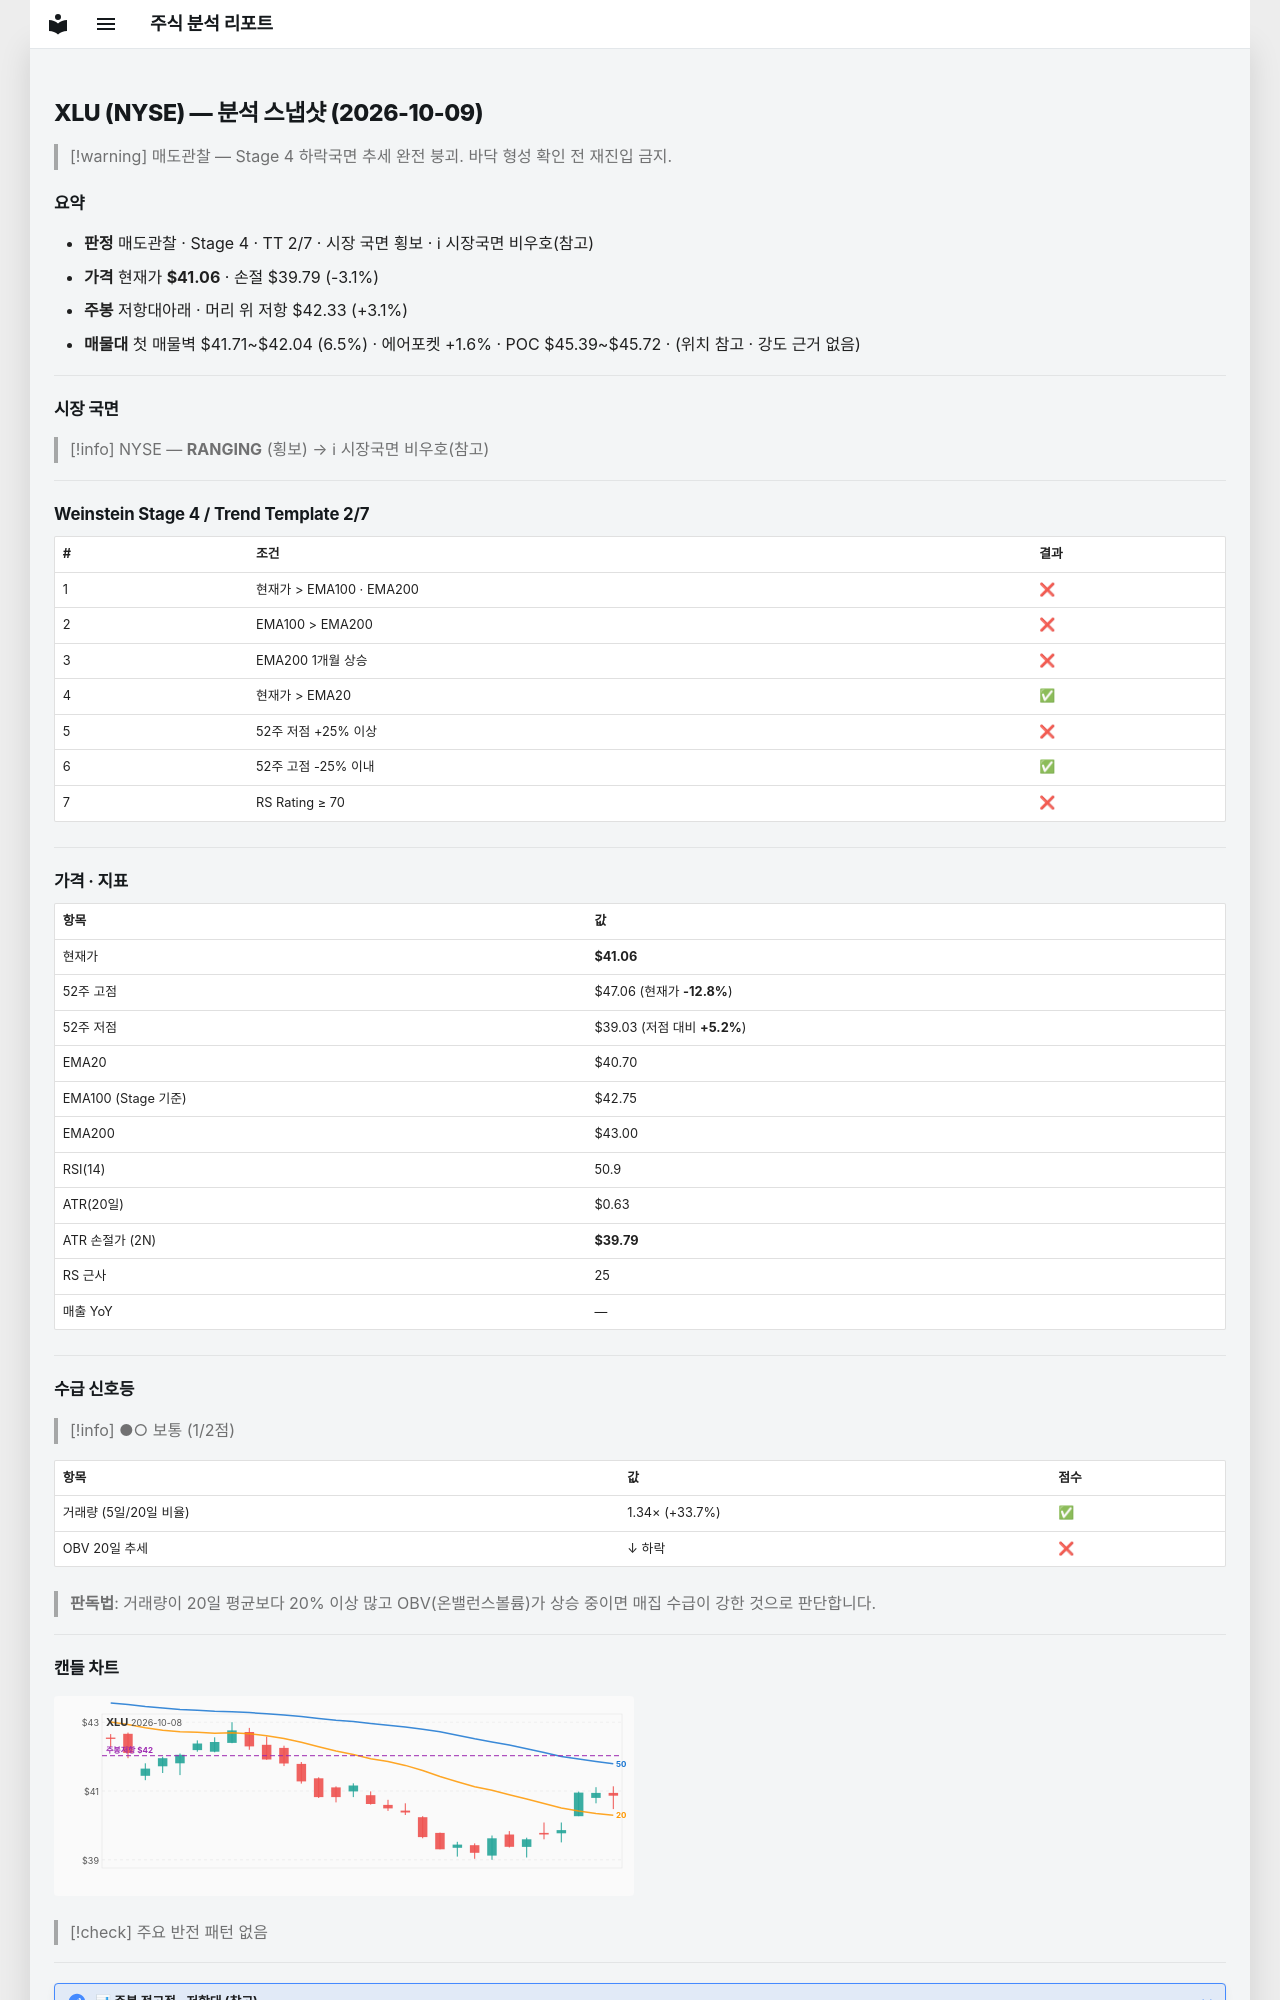

repository: soloandco/stock-reports · page: snapshots/XLU-2026-10-09/index.html · generator: mkdocs

---
type: analysis-snapshot
title: XLU 분석 스냅샷
ticker: XLU
market: NYSE
created: 2026-10-09
updated: 2026-10-09
bar-date: 2026-10-08
verdict: 매도관찰
real-rr: 1.01
sma50-gap-pct: 0.9
weekly-position: 저항대아래
weekly-overhead-price: 42.33
weekly-overhead-pct: 3.1
stage: 4
trend-template-score: 2
tt-max: 7
ma-set: ema-20-100-200
price: 41.060001373291016
stop-price: 39.793739048554144
market-regime: RANGING
supply-demand-score: 1/2
supply-demand-label: 보통
status: tracking
tags:
  - stock-agent
  - watchlist
  - XLU
  - analysis
related:
  - "[[analysis-template]]"
---

# XLU (NYSE) — 분석 스냅샷 (2026-10-09)

> [!warning] 매도관찰 — Stage 4 하락국면
> 추세 완전 붕괴. 바닥 형성 확인 전 재진입 금지.

## 요약

- **판정** 매도관찰 · Stage 4 · TT 2/7 · 시장 국면 횡보 · ℹ 시장국면 비우호(참고)
- **가격** 현재가 **$41.06** · 손절 $39.79 (-3.1%)
- **주봉** 저항대아래 · 머리 위 저항 $42.33 (+3.1%)
- **매물대** 첫 매물벽 $41.71~$42.04 (6.5%) · 에어포켓 +1.6% · POC $45.39~$45.72 · (위치 참고 · 강도 근거 없음)

---

## 시장 국면

> [!info] NYSE — **RANGING** (횡보) → ℹ 시장국면 비우호(참고)

---

## Weinstein Stage 4 / Trend Template 2/7

| # | 조건 | 결과 |
|---|------|------|
| 1 | 현재가 > EMA100 · EMA200 | ❌ |
| 2 | EMA100 > EMA200 | ❌ |
| 3 | EMA200 1개월 상승 | ❌ |
| 4 | 현재가 > EMA20 | ✅ |
| 5 | 52주 저점 +25% 이상 | ❌ |
| 6 | 52주 고점 -25% 이내 | ✅ |
| 7 | RS Rating ≥ 70 | ❌ |

---

## 가격 · 지표

| 항목 | 값 |
|------|---|
| 현재가 | **$41.06** |
| 52주 고점 | $47.06 (현재가 **-12.8%**) |
| 52주 저점 | $39.03 (저점 대비 **+5.2%**) |
| EMA20 | $40.70 |
| EMA100 (Stage 기준) | $42.75 |
| EMA200 | $43.00 |
| RSI(14) | 50.9 |
| ATR(20일) | $0.63 |
| ATR 손절가 (2N) | **$39.79** |
| RS 근사 | 25 |
| 매출 YoY | — |

---
## 수급 신호등

> [!info] ●○ 보통 (1/2점)

| 항목 | 값 | 점수 |
|------|------|------|
| 거래량 (5일/20일 비율) | 1.34× (+33.7%) | ✅ |
| OBV 20일 추세 | ↓ 하락 | ❌ |

> **판독법**: 거래량이 20일 평균보다 20% 이상 많고 OBV(온밸런스볼륨)가 상승 중이면 매집 수급이 강한 것으로 판단합니다.

---
